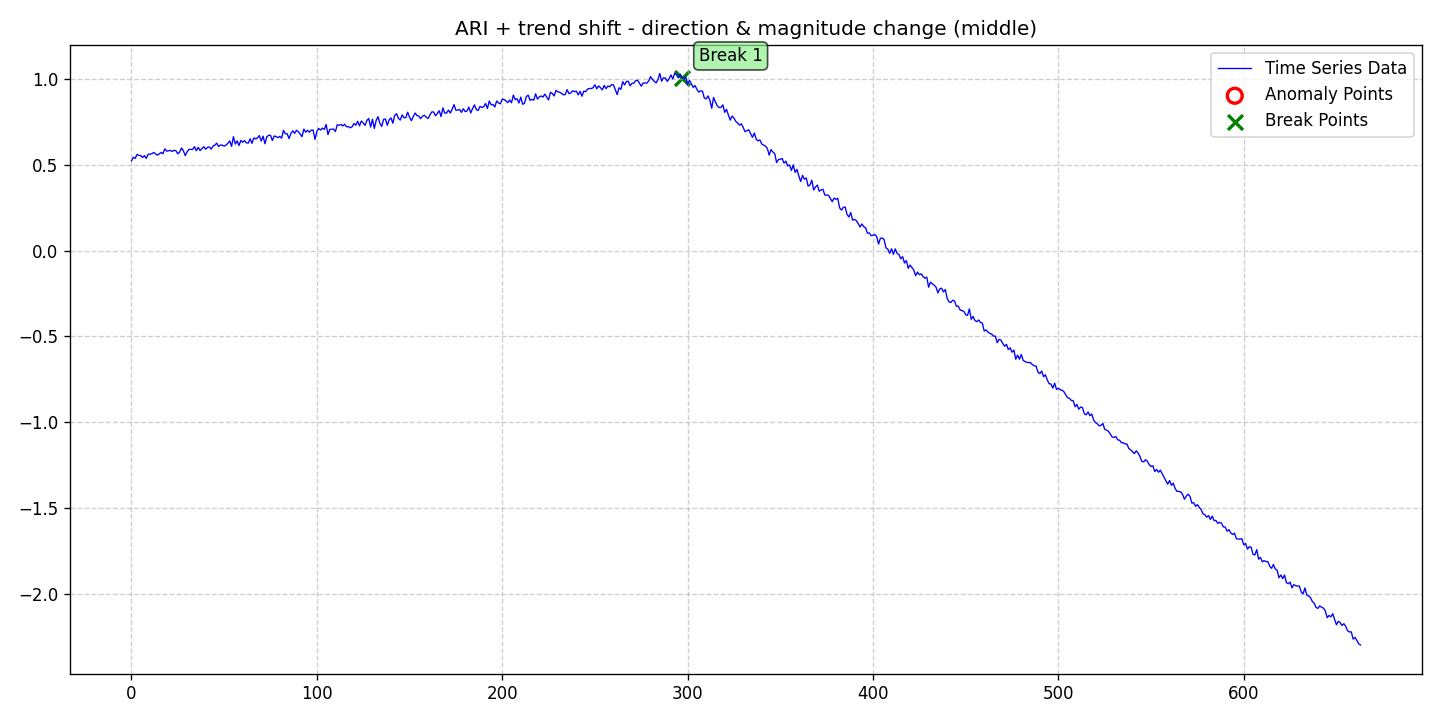

The data file committed next to this chart (first rows):
date, data, stationary, det_lin_up, det_lin_down, det_quad, det_cubic, det_exp, det_damped, stoc_trend, volatility, single_seas, multiple_seas, point_anom_single, point_anom_multi, collect_anom, context_anom, mean_shift, var_shift, trend_shift, point_anom_count, point_anom_location, point_anom_point, collect_anom_count
2020-01-01, 0.523, 0, 0, 0, 0, 0, 0, 0, 1, 0, 0, 0, 0, 0, 0, 0, 0, 0, 1, 0, none, , 0
2020-01-02, 0.5441, 0, 0, 0, 0, 0, 0, 0, 1, 0, 0, 0, 0, 0, 0, 0, 0, 0, 1, 0, none, , 0
2020-01-03, 0.5372, 0, 0, 0, 0, 0, 0, 0, 1, 0, 0, 0, 0, 0, 0, 0, 0, 0, 1, 0, none, , 0
2020-01-04, 0.5607, 0, 0, 0, 0, 0, 0, 0, 1, 0, 0, 0, 0, 0, 0, 0, 0, 0, 1, 0, none, , 0
2020-01-05, 0.5551, 0, 0, 0, 0, 0, 0, 0, 1, 0, 0, 0, 0, 0, 0, 0, 0, 0, 1, 0, none, , 0
2020-01-06, 0.5535, 0, 0, 0, 0, 0, 0, 0, 1, 0, 0, 0, 0, 0, 0, 0, 0, 0, 1, 0, none, , 0
2020-01-07, 0.5429, 0, 0, 0, 0, 0, 0, 0, 1, 0, 0, 0, 0, 0, 0, 0, 0, 0, 1, 0, none, , 0
2020-01-08, 0.5537, 0, 0, 0, 0, 0, 0, 0, 1, 0, 0, 0, 0, 0, 0, 0, 0, 0, 1, 0, none, , 0
2020-01-09, 0.5377, 0, 0, 0, 0, 0, 0, 0, 1, 0, 0, 0, 0, 0, 0, 0, 0, 0, 1, 0, none, , 0
2020-01-10, 0.5619, 0, 0, 0, 0, 0, 0, 0, 1, 0, 0, 0, 0, 0, 0, 0, 0, 0, 1, 0, none, , 0
2020-01-11, 0.5617, 0, 0, 0, 0, 0, 0, 0, 1, 0, 0, 0, 0, 0, 0, 0, 0, 0, 1, 0, none, , 0
2020-01-12, 0.5649, 0, 0, 0, 0, 0, 0, 0, 1, 0, 0, 0, 0, 0, 0, 0, 0, 0, 1, 0, none, , 0
2020-01-13, 0.5721, 0, 0, 0, 0, 0, 0, 0, 1, 0, 0, 0, 0, 0, 0, 0, 0, 0, 1, 0, none, , 0
2020-01-14, 0.5639, 0, 0, 0, 0, 0, 0, 0, 1, 0, 0, 0, 0, 0, 0, 0, 0, 0, 1, 0, none, , 0
2020-01-15, 0.5564, 0, 0, 0, 0, 0, 0, 0, 1, 0, 0, 0, 0, 0, 0, 0, 0, 0, 1, 0, none, , 0
2020-01-16, 0.5644, 0, 0, 0, 0, 0, 0, 0, 1, 0, 0, 0, 0, 0, 0, 0, 0, 0, 1, 0, none, , 0
2020-01-17, 0.5722, 0, 0, 0, 0, 0, 0, 0, 1, 0, 0, 0, 0, 0, 0, 0, 0, 0, 1, 0, none, , 0
2020-01-18, 0.5648, 0, 0, 0, 0, 0, 0, 0, 1, 0, 0, 0, 0, 0, 0, 0, 0, 0, 1, 0, none, , 0
2020-01-19, 0.5933, 0, 0, 0, 0, 0, 0, 0, 1, 0, 0, 0, 0, 0, 0, 0, 0, 0, 1, 0, none, , 0
2020-01-20, 0.58, 0, 0, 0, 0, 0, 0, 0, 1, 0, 0, 0, 0, 0, 0, 0, 0, 0, 1, 0, none, , 0
2020-01-21, 0.582, 0, 0, 0, 0, 0, 0, 0, 1, 0, 0, 0, 0, 0, 0, 0, 0, 0, 1, 0, none, , 0
2020-01-22, 0.5841, 0, 0, 0, 0, 0, 0, 0, 1, 0, 0, 0, 0, 0, 0, 0, 0, 0, 1, 0, none, , 0
2020-01-23, 0.5777, 0, 0, 0, 0, 0, 0, 0, 1, 0, 0, 0, 0, 0, 0, 0, 0, 0, 1, 0, none, , 0
2020-01-24, 0.5851, 0, 0, 0, 0, 0, 0, 0, 1, 0, 0, 0, 0, 0, 0, 0, 0, 0, 1, 0, none, , 0
2020-01-25, 0.5818, 0, 0, 0, 0, 0, 0, 0, 1, 0, 0, 0, 0, 0, 0, 0, 0, 0, 1, 0, none, , 0
2020-01-26, 0.5641, 0, 0, 0, 0, 0, 0, 0, 1, 0, 0, 0, 0, 0, 0, 0, 0, 0, 1, 0, none, , 0
2020-01-27, 0.5746, 0, 0, 0, 0, 0, 0, 0, 1, 0, 0, 0, 0, 0, 0, 0, 0, 0, 1, 0, none, , 0
2020-01-28, 0.5983, 0, 0, 0, 0, 0, 0, 0, 1, 0, 0, 0, 0, 0, 0, 0, 0, 0, 1, 0, none, , 0
2020-01-29, 0.5818, 0, 0, 0, 0, 0, 0, 0, 1, 0, 0, 0, 0, 0, 0, 0, 0, 0, 1, 0, none, , 0
2020-01-30, 0.5536, 0, 0, 0, 0, 0, 0, 0, 1, 0, 0, 0, 0, 0, 0, 0, 0, 0, 1, 0, none, , 0
2020-01-31, 0.5757, 0, 0, 0, 0, 0, 0, 0, 1, 0, 0, 0, 0, 0, 0, 0, 0, 0, 1, 0, none, , 0
2020-02-01, 0.59, 0, 0, 0, 0, 0, 0, 0, 1, 0, 0, 0, 0, 0, 0, 0, 0, 0, 1, 0, none, , 0
2020-02-02, 0.5902, 0, 0, 0, 0, 0, 0, 0, 1, 0, 0, 0, 0, 0, 0, 0, 0, 0, 1, 0, none, , 0
2020-02-03, 0.59, 0, 0, 0, 0, 0, 0, 0, 1, 0, 0, 0, 0, 0, 0, 0, 0, 0, 1, 0, none, , 0
2020-02-04, 0.6061, 0, 0, 0, 0, 0, 0, 0, 1, 0, 0, 0, 0, 0, 0, 0, 0, 0, 1, 0, none, , 0
2020-02-05, 0.5821, 0, 0, 0, 0, 0, 0, 0, 1, 0, 0, 0, 0, 0, 0, 0, 0, 0, 1, 0, none, , 0
2020-02-06, 0.602, 0, 0, 0, 0, 0, 0, 0, 1, 0, 0, 0, 0, 0, 0, 0, 0, 0, 1, 0, none, , 0
2020-02-07, 0.5833, 0, 0, 0, 0, 0, 0, 0, 1, 0, 0, 0, 0, 0, 0, 0, 0, 0, 1, 0, none, , 0
2020-02-08, 0.5949, 0, 0, 0, 0, 0, 0, 0, 1, 0, 0, 0, 0, 0, 0, 0, 0, 0, 1, 0, none, , 0
2020-02-09, 0.6057, 0, 0, 0, 0, 0, 0, 0, 1, 0, 0, 0, 0, 0, 0, 0, 0, 0, 1, 0, none, , 0
2020-02-10, 0.5909, 0, 0, 0, 0, 0, 0, 0, 1, 0, 0, 0, 0, 0, 0, 0, 0, 0, 1, 0, none, , 0
2020-02-11, 0.6017, 0, 0, 0, 0, 0, 0, 0, 1, 0, 0, 0, 0, 0, 0, 0, 0, 0, 1, 0, none, , 0
2020-02-12, 0.6045, 0, 0, 0, 0, 0, 0, 0, 1, 0, 0, 0, 0, 0, 0, 0, 0, 0, 1, 0, none, , 0
2020-02-13, 0.5915, 0, 0, 0, 0, 0, 0, 0, 1, 0, 0, 0, 0, 0, 0, 0, 0, 0, 1, 0, none, , 0
2020-02-14, 0.609, 0, 0, 0, 0, 0, 0, 0, 1, 0, 0, 0, 0, 0, 0, 0, 0, 0, 1, 0, none, , 0
2020-02-15, 0.6146, 0, 0, 0, 0, 0, 0, 0, 1, 0, 0, 0, 0, 0, 0, 0, 0, 0, 1, 0, none, , 0
2020-02-16, 0.6267, 0, 0, 0, 0, 0, 0, 0, 1, 0, 0, 0, 0, 0, 0, 0, 0, 0, 1, 0, none, , 0
2020-02-17, 0.6067, 0, 0, 0, 0, 0, 0, 0, 1, 0, 0, 0, 0, 0, 0, 0, 0, 0, 1, 0, none, , 0
2020-02-18, 0.6156, 0, 0, 0, 0, 0, 0, 0, 1, 0, 0, 0, 0, 0, 0, 0, 0, 0, 1, 0, none, , 0
2020-02-19, 0.6147, 0, 0, 0, 0, 0, 0, 0, 1, 0, 0, 0, 0, 0, 0, 0, 0, 0, 1, 0, none, , 0
2020-02-20, 0.6089, 0, 0, 0, 0, 0, 0, 0, 1, 0, 0, 0, 0, 0, 0, 0, 0, 0, 1, 0, none, , 0
2020-02-21, 0.6155, 0, 0, 0, 0, 0, 0, 0, 1, 0, 0, 0, 0, 0, 0, 0, 0, 0, 1, 0, none, , 0
2020-02-22, 0.6251, 0, 0, 0, 0, 0, 0, 0, 1, 0, 0, 0, 0, 0, 0, 0, 0, 0, 1, 0, none, , 0
2020-02-23, 0.6395, 0, 0, 0, 0, 0, 0, 0, 1, 0, 0, 0, 0, 0, 0, 0, 0, 0, 1, 0, none, , 0
2020-02-24, 0.6073, 0, 0, 0, 0, 0, 0, 0, 1, 0, 0, 0, 0, 0, 0, 0, 0, 0, 1, 0, none, , 0
2020-02-25, 0.6642, 0, 0, 0, 0, 0, 0, 0, 1, 0, 0, 0, 0, 0, 0, 0, 0, 0, 1, 0, none, , 0
2020-02-26, 0.6211, 0, 0, 0, 0, 0, 0, 0, 1, 0, 0, 0, 0, 0, 0, 0, 0, 0, 1, 0, none, , 0
2020-02-27, 0.6401, 0, 0, 0, 0, 0, 0, 0, 1, 0, 0, 0, 0, 0, 0, 0, 0, 0, 1, 0, none, , 0
2020-02-28, 0.6124, 0, 0, 0, 0, 0, 0, 0, 1, 0, 0, 0, 0, 0, 0, 0, 0, 0, 1, 0, none, , 0
2020-02-29, 0.6424, 0, 0, 0, 0, 0, 0, 0, 1, 0, 0, 0, 0, 0, 0, 0, 0, 0, 1, 0, none, , 0
... 604 more rows
